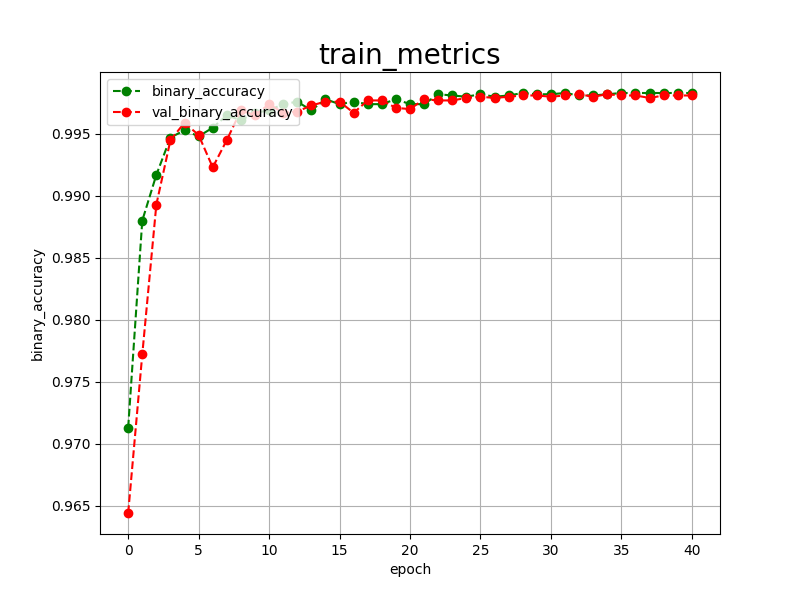

The data file committed next to this chart (first rows):
epoch, binary_accuracy, val_binary_accuracy, 
0, 0.9713, 0.9644
1, 0.9880, 0.9772
2, 0.9917, 0.9893
3, 0.9947, 0.9945
4, 0.9953, 0.9959
5, 0.9948, 0.9949
6, 0.9955, 0.9923
7, 0.9965, 0.9945
8, 0.9961, 0.9969
9, 0.9967, 0.9965
10, 0.9969, 0.9974
11, 0.9974, 0.9967
12, 0.9976, 0.9968
13, 0.9969, 0.9973
14, 0.9978, 0.9976
15, 0.9974, 0.9976
16, 0.9976, 0.9967
17, 0.9974, 0.9977
18, 0.9974, 0.9977
19, 0.9978, 0.9971
20, 0.9974, 0.9970
21, 0.9974, 0.9978
22, 0.9982, 0.9977
23, 0.9981, 0.9977
24, 0.9980, 0.9979
25, 0.9982, 0.9980
26, 0.9980, 0.9979
27, 0.9981, 0.9980
28, 0.9983, 0.9981
29, 0.9982, 0.9981
30, 0.9982, 0.9980
31, 0.9983, 0.9981
32, 0.9981, 0.9982
33, 0.9981, 0.9980
34, 0.9982, 0.9982
35, 0.9983, 0.9981
36, 0.9983, 0.9981
37, 0.9983, 0.9979
38, 0.9983, 0.9981
39, 0.9983, 0.9981
40, 0.9983, 0.9981
